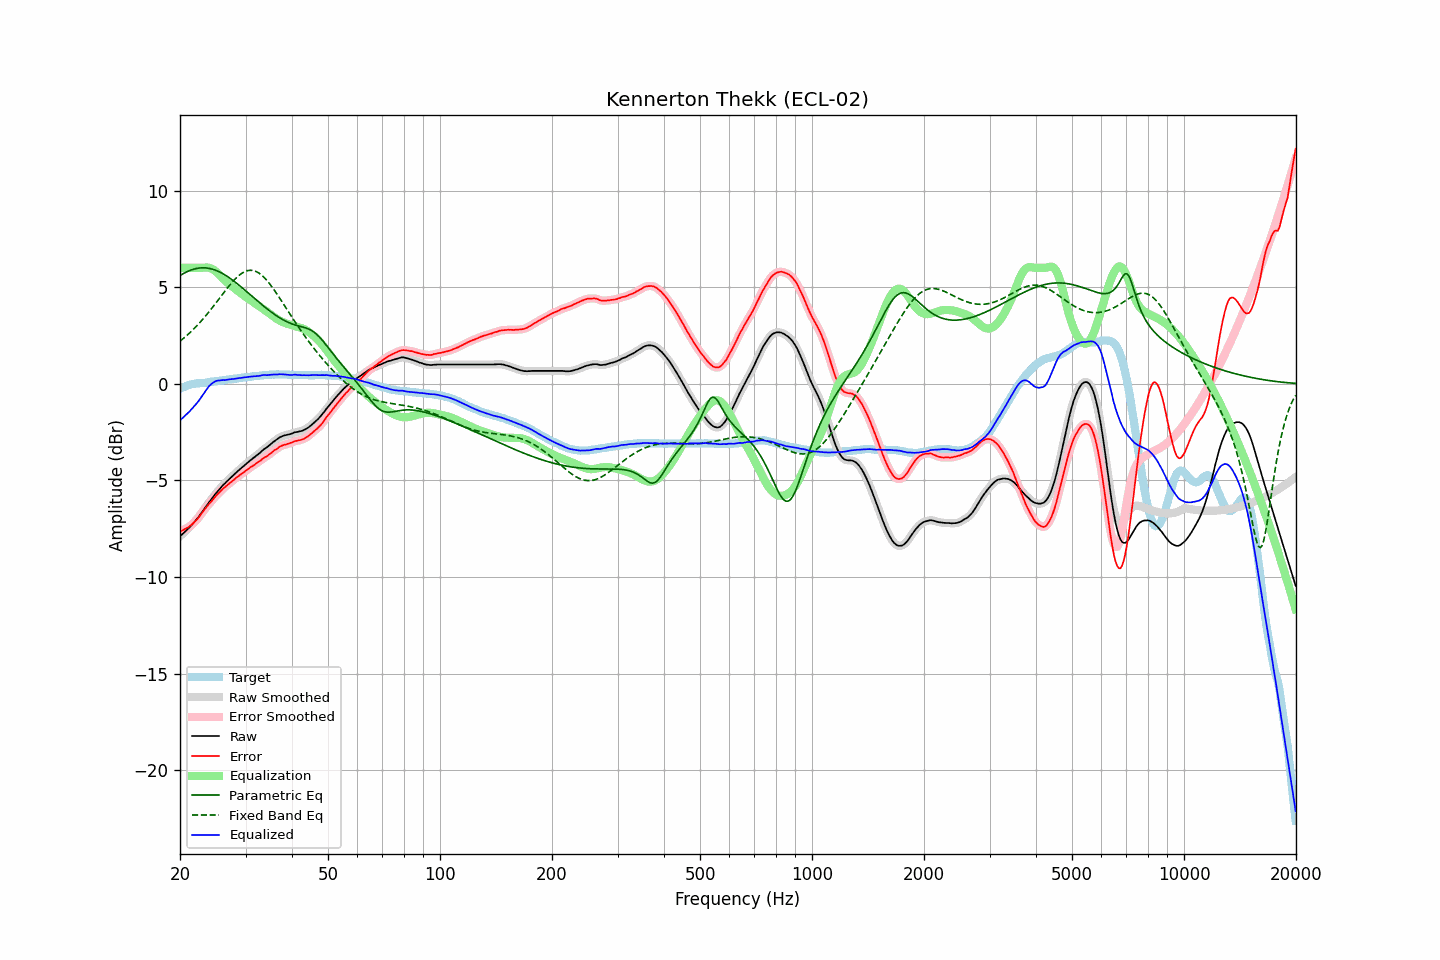

The file beside this chart, header and first rows:
frequency, raw, error, smoothed, error_smoothed, equalization, parametric_eq, fixed_band_eq, equalized_raw, equalized_smoothed, target
20.00, -7.88, -7.63, -7.88, -7.64, 6.00, 5.60, 2.21, -1.88, -1.88, -0.25
20.20, -7.81, -7.60, -7.81, -7.60, 6.00, 5.65, 2.27, -1.81, -1.81, -0.21
20.40, -7.74, -7.57, -7.74, -7.57, 6.00, 5.70, 2.34, -1.74, -1.74, -0.17
20.61, -7.66, -7.52, -7.66, -7.52, 6.00, 5.74, 2.41, -1.66, -1.66, -0.15
20.81, -7.58, -7.47, -7.58, -7.48, 6.00, 5.79, 2.48, -1.58, -1.58, -0.11
21.02, -7.50, -7.43, -7.50, -7.43, 6.00, 5.82, 2.56, -1.50, -1.50, -0.07
21.23, -7.42, -7.37, -7.42, -7.37, 6.00, 5.86, 2.63, -1.42, -1.42, -0.05
21.44, -7.33, -7.30, -7.33, -7.31, 6.00, 5.89, 2.71, -1.33, -1.33, -0.03
21.66, -7.24, -7.23, -7.24, -7.23, 6.00, 5.92, 2.79, -1.24, -1.24, -0.01
21.87, -7.15, -7.15, -7.15, -7.15, 6.00, 5.94, 2.87, -1.15, -1.15, 0.00
22.09, -7.05, -7.07, -7.05, -7.07, 6.00, 5.96, 2.96, -1.05, -1.05, 0.02
22.31, -6.95, -6.98, -6.95, -6.98, 6.00, 5.98, 3.05, -0.95, -0.95, 0.03
22.54, -6.84, -6.87, -6.84, -6.87, 6.00, 5.99, 3.14, -0.84, -0.84, 0.03
22.76, -6.72, -6.76, -6.72, -6.76, 6.00, 6.00, 3.23, -0.72, -0.72, 0.04
22.99, -6.60, -6.64, -6.60, -6.64, 6.00, 6.00, 3.32, -0.60, -0.60, 0.04
23.22, -6.48, -6.53, -6.49, -6.53, 6.01, 6.00, 3.42, -0.47, -0.47, 0.05
23.45, -6.37, -6.43, -6.37, -6.42, 6.02, 6.00, 3.52, -0.35, -0.35, 0.06
23.69, -6.25, -6.32, -6.25, -6.32, 6.02, 5.99, 3.62, -0.24, -0.24, 0.07
23.92, -6.13, -6.22, -6.14, -6.23, 6.00, 5.97, 3.72, -0.13, -0.13, 0.09
24.16, -6.03, -6.14, -6.03, -6.13, 5.98, 5.96, 3.82, -0.05, -0.05, 0.11
24.40, -5.92, -6.04, -5.92, -6.03, 5.95, 5.94, 3.93, 0.03, 0.03, 0.12
24.65, -5.81, -5.93, -5.81, -5.93, 5.90, 5.91, 4.04, 0.08, 0.08, 0.12
24.89, -5.70, -5.84, -5.70, -5.84, 5.83, 5.88, 4.15, 0.13, 0.13, 0.14
25.14, -5.60, -5.75, -5.60, -5.75, 5.76, 5.85, 4.25, 0.16, 0.16, 0.15
25.39, -5.51, -5.67, -5.51, -5.66, 5.68, 5.81, 4.36, 0.17, 0.17, 0.15
25.65, -5.41, -5.58, -5.41, -5.57, 5.59, 5.77, 4.47, 0.18, 0.18, 0.16
25.91, -5.31, -5.49, -5.32, -5.49, 5.50, 5.73, 4.58, 0.19, 0.19, 0.17
26.16, -5.22, -5.40, -5.23, -5.41, 5.42, 5.68, 4.69, 0.20, 0.19, 0.18
26.43, -5.15, -5.35, -5.14, -5.34, 5.34, 5.63, 4.80, 0.19, 0.20, 0.19
26.69, -5.06, -5.27, -5.06, -5.27, 5.27, 5.58, 4.91, 0.21, 0.21, 0.21
26.96, -4.98, -5.20, -4.98, -5.21, 5.20, 5.52, 5.01, 0.22, 0.22, 0.22
27.23, -4.90, -5.13, -4.90, -5.14, 5.13, 5.47, 5.11, 0.23, 0.23, 0.23
27.50, -4.82, -5.07, -4.83, -5.07, 5.07, 5.41, 5.21, 0.24, 0.24, 0.25
27.77, -4.75, -5.00, -4.75, -5.00, 5.00, 5.35, 5.31, 0.25, 0.25, 0.25
28.05, -4.67, -4.94, -4.67, -4.93, 4.93, 5.28, 5.40, 0.26, 0.26, 0.27
28.33, -4.59, -4.86, -4.59, -4.87, 4.87, 5.22, 5.48, 0.28, 0.28, 0.27
28.62, -4.51, -4.80, -4.52, -4.80, 4.80, 5.15, 5.56, 0.29, 0.29, 0.29
28.90, -4.44, -4.74, -4.44, -4.74, 4.74, 5.08, 5.63, 0.30, 0.30, 0.30
29.19, -4.37, -4.68, -4.37, -4.68, 4.68, 5.01, 5.69, 0.30, 0.31, 0.30
29.48, -4.29, -4.62, -4.30, -4.62, 4.61, 4.94, 5.75, 0.32, 0.32, 0.32
29.78, -4.22, -4.56, -4.22, -4.56, 4.55, 4.87, 5.79, 0.33, 0.33, 0.33
30.08, -4.15, -4.49, -4.15, -4.49, 4.49, 4.80, 5.83, 0.34, 0.34, 0.34
30.38, -4.08, -4.43, -4.08, -4.43, 4.43, 4.73, 5.85, 0.35, 0.35, 0.35
30.68, -4.01, -4.37, -4.01, -4.37, 4.38, 4.66, 5.87, 0.36, 0.36, 0.36
30.99, -3.94, -4.31, -3.94, -4.31, 4.32, 4.59, 5.87, 0.38, 0.37, 0.37
31.30, -3.88, -4.26, -3.88, -4.26, 4.26, 4.51, 5.87, 0.38, 0.38, 0.38
31.61, -3.81, -4.21, -3.81, -4.20, 4.20, 4.44, 5.85, 0.39, 0.39, 0.40
31.93, -3.75, -4.15, -3.75, -4.15, 4.14, 4.37, 5.82, 0.39, 0.39, 0.39
32.24, -3.68, -4.08, -3.69, -4.09, 4.09, 4.30, 5.78, 0.41, 0.40, 0.40
32.57, -3.62, -4.03, -3.62, -4.03, 4.03, 4.23, 5.73, 0.41, 0.41, 0.41
32.89, -3.55, -3.98, -3.55, -3.97, 3.97, 4.16, 5.68, 0.42, 0.43, 0.43
33.22, -3.47, -3.90, -3.47, -3.91, 3.92, 4.09, 5.61, 0.44, 0.44, 0.43
33.55, -3.40, -3.85, -3.41, -3.85, 3.86, 4.02, 5.53, 0.46, 0.45, 0.45
33.89, -3.34, -3.79, -3.34, -3.79, 3.80, 3.95, 5.45, 0.46, 0.45, 0.45
34.23, -3.29, -3.76, -3.29, -3.74, 3.74, 3.89, 5.35, 0.45, 0.45, 0.46
34.57, -3.22, -3.68, -3.22, -3.69, 3.68, 3.82, 5.26, 0.46, 0.46, 0.46
34.92, -3.15, -3.62, -3.15, -3.63, 3.62, 3.76, 5.15, 0.46, 0.46, 0.47
35.27, -3.08, -3.56, -3.08, -3.55, 3.56, 3.70, 5.04, 0.47, 0.47, 0.48
35.62, -3.01, -3.49, -3.02, -3.49, 3.49, 3.64, 4.93, 0.48, 0.48, 0.48
35.97, -2.95, -3.43, -2.95, -3.43, 3.43, 3.58, 4.81, 0.48, 0.48, 0.47
... 635 more rows
